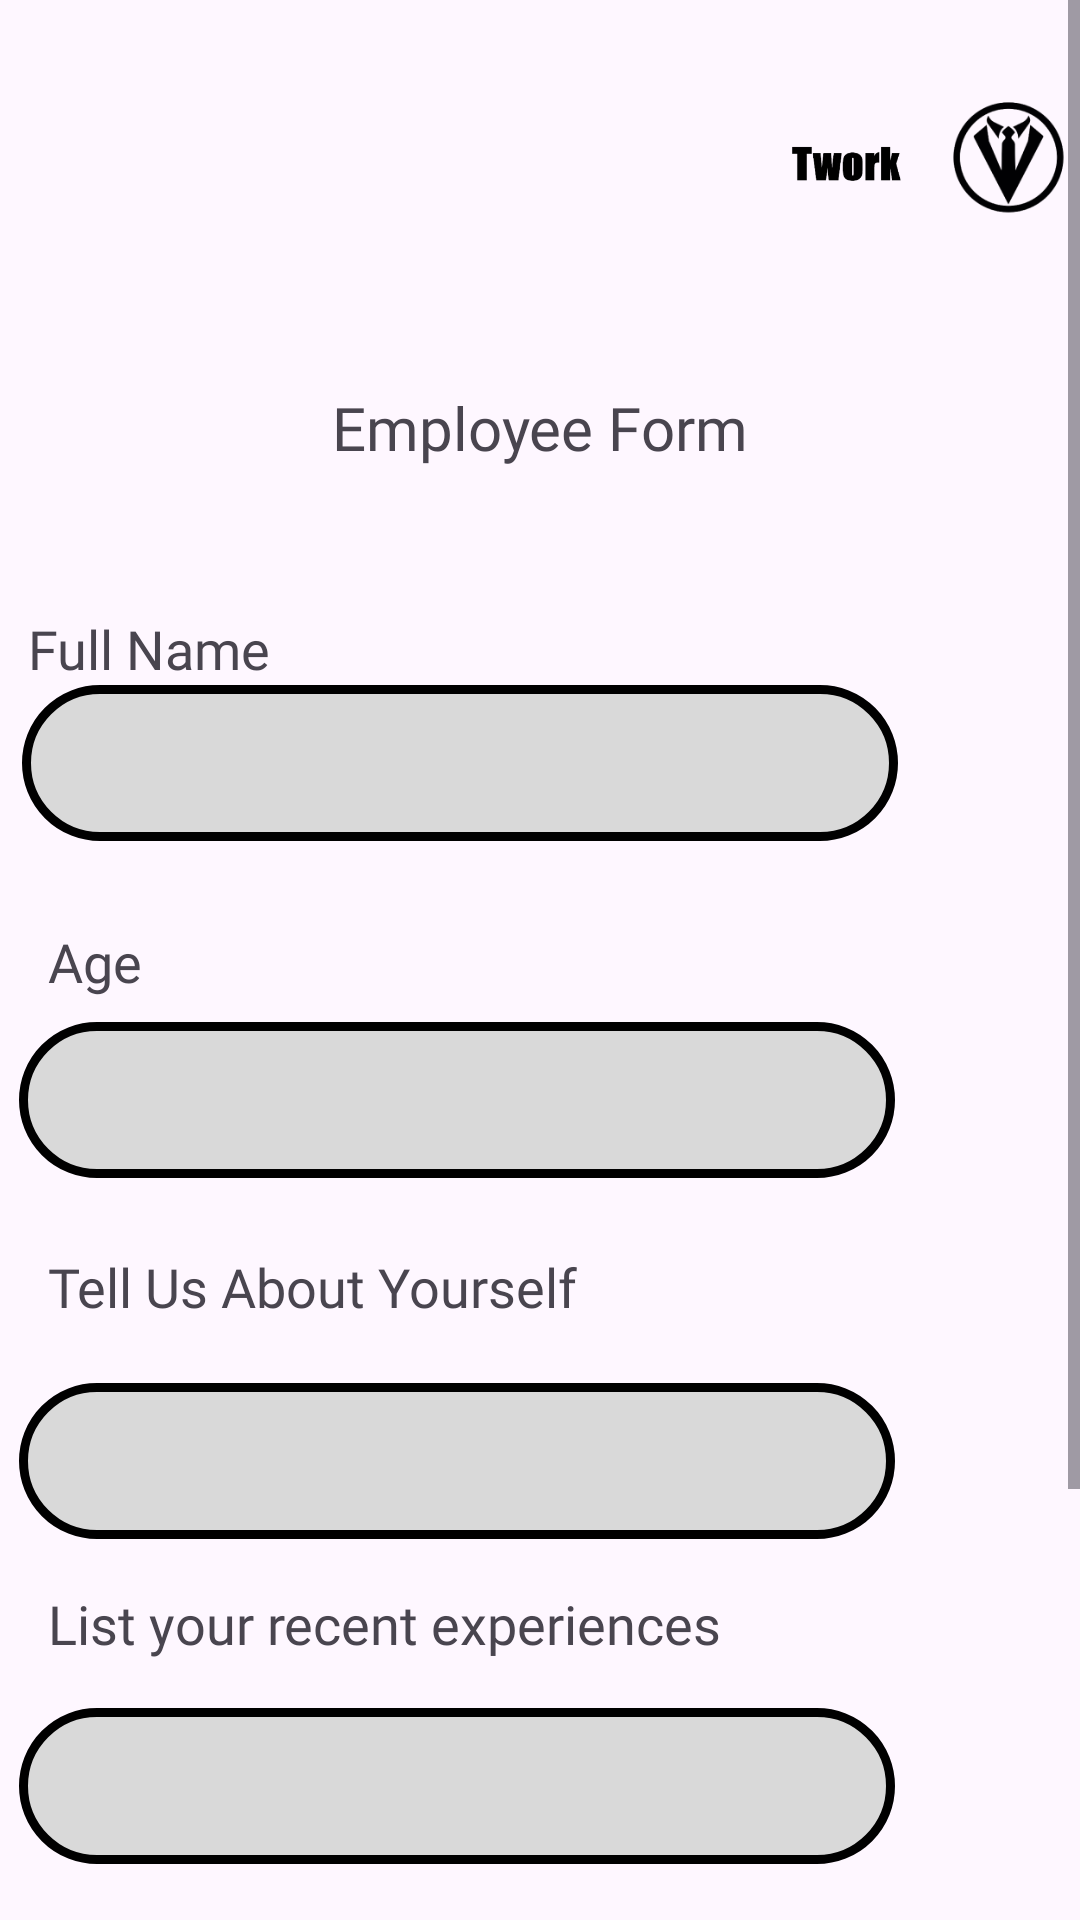

Here is an Android app screen rendered from its layout file. Give the layout XML and the strings, colors and styles it references.
<!-- AndroidManifest.xml: application theme Theme.Twork -->
<!-- res/layout/activity_acceptancepage.xml -->
<?xml version="1.0" encoding="utf-8"?>
<ScrollView xmlns:android="http://schemas.android.com/apk/res/android"
    xmlns:app="http://schemas.android.com/apk/res-auto"
    xmlns:tools="http://schemas.android.com/tools"
    android:layout_width="match_parent"
    android:layout_height="match_parent"
    android:fillViewport="true">

    <androidx.constraintlayout.widget.ConstraintLayout
        android:id="@+id/main"
        android:layout_width="match_parent"
        android:layout_height="wrap_content"
        tools:context=".acceptancepage">

        <ImageView
            android:id="@+id/imageView9"
            android:layout_width="46dp"
            android:layout_height="40dp"
            android:layout_marginTop="32dp"
            app:layout_constraintEnd_toEndOf="parent"
            app:layout_constraintTop_toTopOf="parent"
            app:srcCompat="@drawable/logo" />

        <ImageView
            android:id="@+id/imageView11"
            android:layout_width="192dp"
            android:layout_height="41dp"
            android:layout_marginStart="184dp"
            android:layout_marginTop="32dp"
            app:layout_constraintStart_toStartOf="parent"
            app:layout_constraintTop_toTopOf="parent"
            app:srcCompat="@drawable/twork" />

        <TextView
            android:id="@+id/textView2"
            android:layout_width="wrap_content"
            android:layout_height="wrap_content"
            android:layout_marginTop="204dp"
            android:fontFamily="@font/dm_sans_bold"
            android:text="Full Name"
            android:textSize="18sp"
            app:layout_constraintEnd_toEndOf="parent"
            app:layout_constraintHorizontal_bias="0.033"
            app:layout_constraintStart_toStartOf="parent"
            app:layout_constraintTop_toTopOf="parent" />

        <TextView
            android:id="@+id/name2"
            android:layout_width="wrap_content"
            android:layout_height="wrap_content"
            android:layout_marginStart="16dp"
            android:layout_marginTop="28dp"
            android:fontFamily="@font/dm_sans_bold"
            android:text="Age"
            android:textSize="18sp"
            app:layout_constraintStart_toStartOf="parent"
            app:layout_constraintTop_toBottomOf="@+id/nametext" />

        <TextView
            android:id="@+id/name45"
            android:layout_width="389dp"
            android:layout_height="60dp"
            android:layout_marginStart="16dp"
            android:layout_marginTop="24dp"
            android:fontFamily="@font/dm_sans_bold"
            android:text="What are the courses you have taken that are useful for this job ?"
            android:textSize="18sp"
            app:layout_constraintStart_toStartOf="parent"
            app:layout_constraintTop_toBottomOf="@+id/listtext" />

        <TextView
            android:id="@+id/name44"
            android:layout_width="wrap_content"
            android:layout_height="wrap_content"
            android:layout_marginStart="16dp"
            android:layout_marginTop="16dp"
            android:fontFamily="@font/dm_sans_bold"
            android:text="List your recent experiences "
            android:textSize="18sp"
            app:layout_constraintStart_toStartOf="parent"
            app:layout_constraintTop_toBottomOf="@+id/abouttext" />

        <TextView
            android:id="@+id/name3"
            android:layout_width="wrap_content"
            android:layout_height="wrap_content"
            android:layout_marginStart="16dp"
            android:layout_marginTop="24dp"
            android:fontFamily="@font/dm_sans_bold"
            android:text="Tell Us About Yourself"
            android:textSize="18sp"
            app:layout_constraintStart_toStartOf="parent"
            app:layout_constraintTop_toBottomOf="@+id/agetext" />

        <TextView
            android:id="@+id/nametext"
            android:layout_width="292dp"
            android:layout_height="52dp"
            android:background="@drawable/plaintextfigure"
            android:gravity="center"
            android:textColorHint="#524B6B"
            app:layout_constraintEnd_toEndOf="parent"
            app:layout_constraintHorizontal_bias="0.108"
            app:layout_constraintStart_toStartOf="parent"
            app:layout_constraintTop_toBottomOf="@+id/textView2" />

        <TextView
            android:id="@+id/agetext"
            android:layout_width="292dp"
            android:layout_height="52dp"
            android:layout_marginTop="8dp"
            android:background="@drawable/plaintextfigure"
            android:gravity="center"
            android:textColorHint="#524B6B"
            app:layout_constraintEnd_toEndOf="parent"
            app:layout_constraintHorizontal_bias="0.092"
            app:layout_constraintStart_toStartOf="parent"
            app:layout_constraintTop_toBottomOf="@+id/name2" />

        <TextView
            android:id="@+id/abouttext"
            android:layout_width="292dp"
            android:layout_height="52dp"
            android:layout_marginTop="20dp"
            android:background="@drawable/plaintextfigure"
            android:gravity="center"
            android:textColorHint="#524B6B"
            app:layout_constraintEnd_toEndOf="parent"
            app:layout_constraintHorizontal_bias="0.092"
            app:layout_constraintStart_toStartOf="parent"
            app:layout_constraintTop_toBottomOf="@+id/name3" />

        <TextView
            android:id="@+id/listtext"
            android:layout_width="292dp"
            android:layout_height="52dp"
            android:layout_marginTop="16dp"
            android:background="@drawable/plaintextfigure"
            android:gravity="center"
            android:textColorHint="#524B6B"
            app:layout_constraintEnd_toEndOf="parent"
            app:layout_constraintHorizontal_bias="0.092"
            app:layout_constraintStart_toStartOf="parent"
            app:layout_constraintTop_toBottomOf="@+id/name44" />

        <TextView
            android:id="@+id/coursestext"
            android:layout_width="292dp"
            android:layout_height="52dp"
            android:layout_marginTop="16dp"
            android:background="@drawable/plaintextfigure"
            android:gravity="center"
            android:textColorHint="#524B6B"
            app:layout_constraintEnd_toEndOf="parent"
            app:layout_constraintHorizontal_bias="0.087"
            app:layout_constraintStart_toStartOf="parent"
            app:layout_constraintTop_toBottomOf="@+id/name45" />

        <TextView
            android:id="@+id/textView11"
            android:layout_width="wrap_content"
            android:layout_height="wrap_content"
            android:layout_marginTop="56dp"
            android:fontFamily="@font/dm_sans_bold"
            android:text="Employee Form"
            android:textSize="20sp"
            app:layout_constraintEnd_toEndOf="parent"
            app:layout_constraintStart_toStartOf="parent"
            app:layout_constraintTop_toBottomOf="@+id/imageView11" />

        <Button
            android:id="@+id/reject"
            android:layout_width="148dp"
            android:layout_height="52dp"
            android:layout_marginStart="16dp"
            android:backgroundTint="#E02F2F"
            android:fontFamily="@font/dm_sans_bold"
            android:onClick="reject"
            android:text="Reject"
            android:textSize="20sp"
            app:layout_constraintBottom_toBottomOf="parent"
            app:layout_constraintStart_toStartOf="parent"
            app:layout_constraintTop_toBottomOf="@+id/coursestext" />

        <Button
            android:id="@+id/accept"
            android:layout_width="148dp"
            android:layout_height="52dp"
            android:backgroundTint="#33A10C"
            android:fontFamily="@font/dm_sans_bold"
            android:onClick="accept"
            android:text="Accept"
            android:textSize="20sp"
            app:layout_constraintBottom_toBottomOf="parent"
            app:layout_constraintEnd_toEndOf="parent"
            app:layout_constraintTop_toBottomOf="@+id/coursestext" />

    </androidx.constraintlayout.widget.ConstraintLayout>

</ScrollView>
<!-- resources referenced by this layout -->
<resources>
  <!-- drawable logo: png bitmap (drawable, 11711 bytes) -->
  <!-- drawable plaintextfigure (drawable) -->
  <shape xmlns:android="http://schemas.android.com/apk/res/android"
      android:shape="rectangle">
      <solid android:color="#D9D9D9"/>
      <stroke
          android:width="3dp"
          android:color="#000000"/>
      <corners
          android:topLeftRadius="45dp"
          android:bottomLeftRadius="45dp"
          android:topRightRadius="45dp"
          android:bottomRightRadius="45dp"/>
  </shape>
  <!-- drawable twork: png bitmap (drawable, 7407 bytes) -->
  <style name="Theme.Twork" parent="Base.Theme.Twork" />
  <style name="Base.Theme.Twork" parent="Theme.Material3.DayNight.NoActionBar">
          
          <item name="android:statusBarColor">@color/black</item>
      </style>
  <!-- not gathered from this repository: default colours our renderer supplied (Android Studio template values) -->
  <color name="black">#FF000000</color>
</resources>
